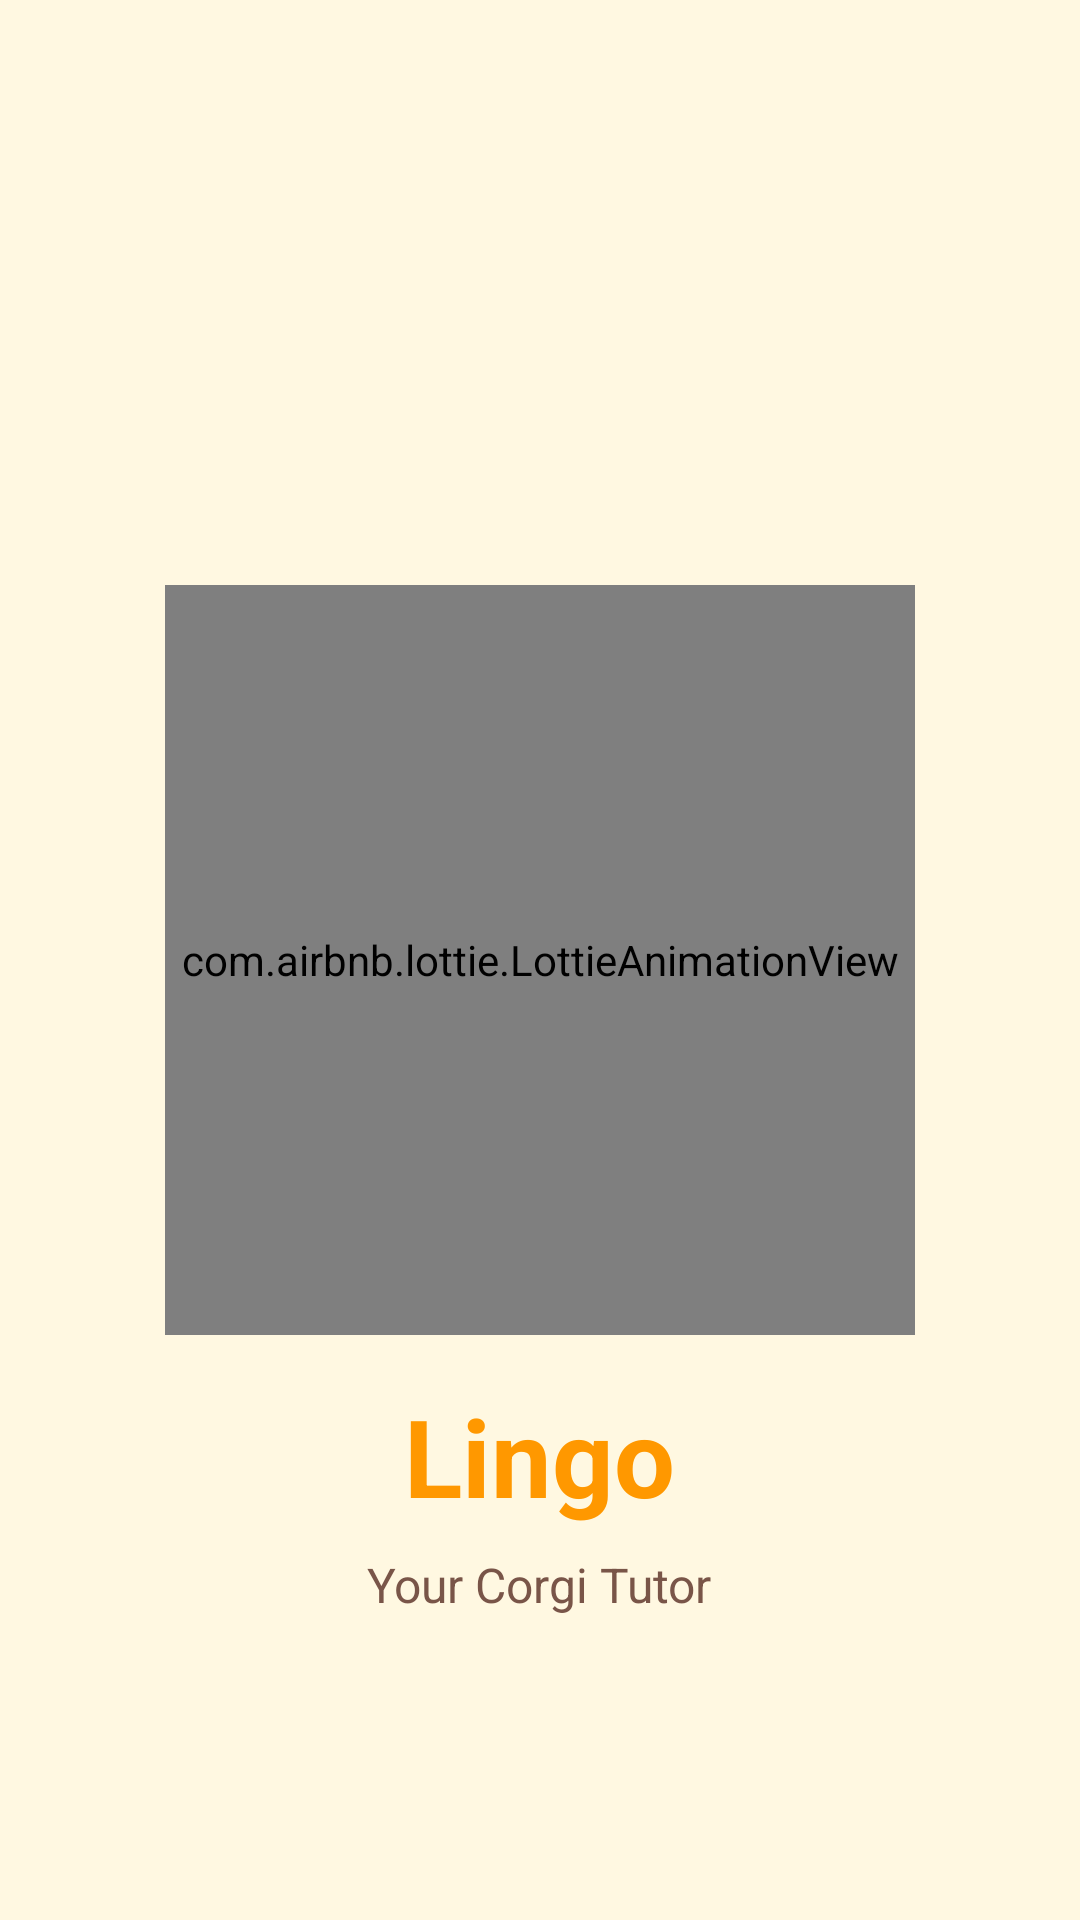

Here is an Android app screen rendered from its layout file. Give the layout XML and the strings, colors and styles it references.
<!-- AndroidManifest.xml: application theme Theme.LingoEnglishApp -->
<!-- res/layout/activity_splash.xml -->
<?xml version="1.0" encoding="utf-8"?>
<RelativeLayout xmlns:android="http://schemas.android.com/apk/res/android"
    xmlns:app="http://schemas.android.com/apk/res-auto"
    android:layout_width="match_parent"
    android:layout_height="match_parent"
    android:background="@color/colorBackground">

    <com.airbnb.lottie.LottieAnimationView
        android:id="@+id/lottieCorgi"
        android:layout_width="250dp"
        android:layout_height="250dp"
        android:layout_centerInParent="true"
        app:lottie_autoPlay="true"
        app:lottie_loop="true"
        app:lottie_rawRes="@raw/corgi_animation" />

    <TextView
        android:id="@+id/tvAppName"
        android:layout_width="wrap_content"
        android:layout_height="wrap_content"
        android:layout_below="@id/lottieCorgi"
        android:layout_centerHorizontal="true"
        android:layout_marginTop="16dp"
        android:text="@string/lingo_ai"
        android:textColor="@color/colorAccent"
        android:textSize="36sp"
        android:textStyle="bold" />

    <TextView
        android:layout_width="wrap_content"
        android:layout_height="wrap_content"
        android:layout_below="@id/tvAppName"
        android:layout_centerHorizontal="true"
        android:layout_marginTop="8dp"
        android:text="@string/corgi_tutor"
        android:textColor="@color/colorTextSecondary"
        android:textSize="16sp" />

</RelativeLayout>
<!-- resources referenced by this layout -->
<resources>
  <color name="colorAccent">#FF9800</color>
  <color name="colorBackground">#FFF8E1</color>
  <color name="colorTextSecondary">#795548</color>
  <string name="corgi_tutor">Your Corgi Tutor</string>
  <string name="lingo_ai">Lingo</string>
  <style name="Theme.LingoEnglishApp" parent="Base.Theme.LingoEnglishApp" />
  <style name="Base.Theme.LingoEnglishApp" parent="Theme.Material3.DayNight.NoActionBar">
          
          
      </style>
</resources>
